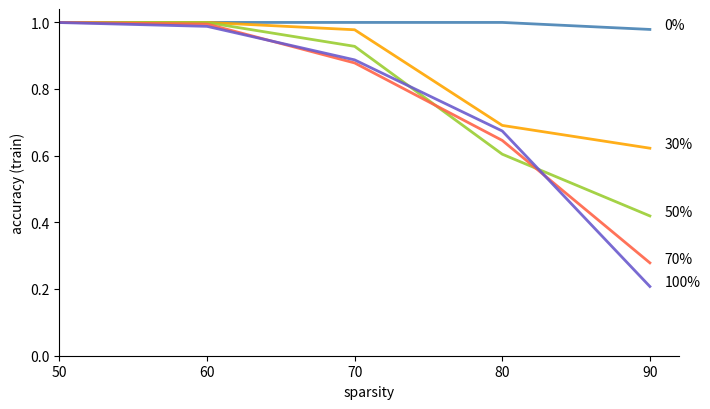

Generate this figure with matplotlib:
accs = [[1.0, 1.0, 1.0, 1.0, 0.97896], 
		[1.0, 1.0, 0.97798, 0.69102, 0.62264], 
		[1.0, 0.99968, 0.92822, 0.60466, 0.4194], 
		[1.0, 0.9952, 0.87842, 0.64598, 0.27864], 
		[0.99962, 0.98822, 0.8876, 0.67422, 0.2077]]

import matplotlib.pyplot as plt
import numpy as np
import pandas as pd

plt.figure(figsize=(8, 4.5))

colors = ["steelblue", "orange", "yellowgreen", "tomato", "slateblue"]
levels = ["0%", "30%", "50%", "70%", "100%"]  # level of label randomization
sparsity = [50, 60, 70, 80, 90]
for i, accs_per_level in enumerate(accs):
	plt.plot(sparsity, accs_per_level, 
		marker='', color=colors[i], linewidth=2, alpha=0.9, label=levels[i])

plt.gca().set_xlim(left=50)
plt.gca().set_ylim(bottom=0)
plt.gca().spines['top'].set_color('none')
plt.gca().spines['right'].set_color('none')
plt.xlabel("sparsity")
plt.ylabel("accuracy (train)")
plt.xticks([50, 60, 70, 80, 90])
# plt.legend(loc="lower left")
for y, label in zip(np.array(accs)[:, -1], levels):
	plt.text(91, y, label)
plt.savefig("plot_summary.png", dpi=300)
